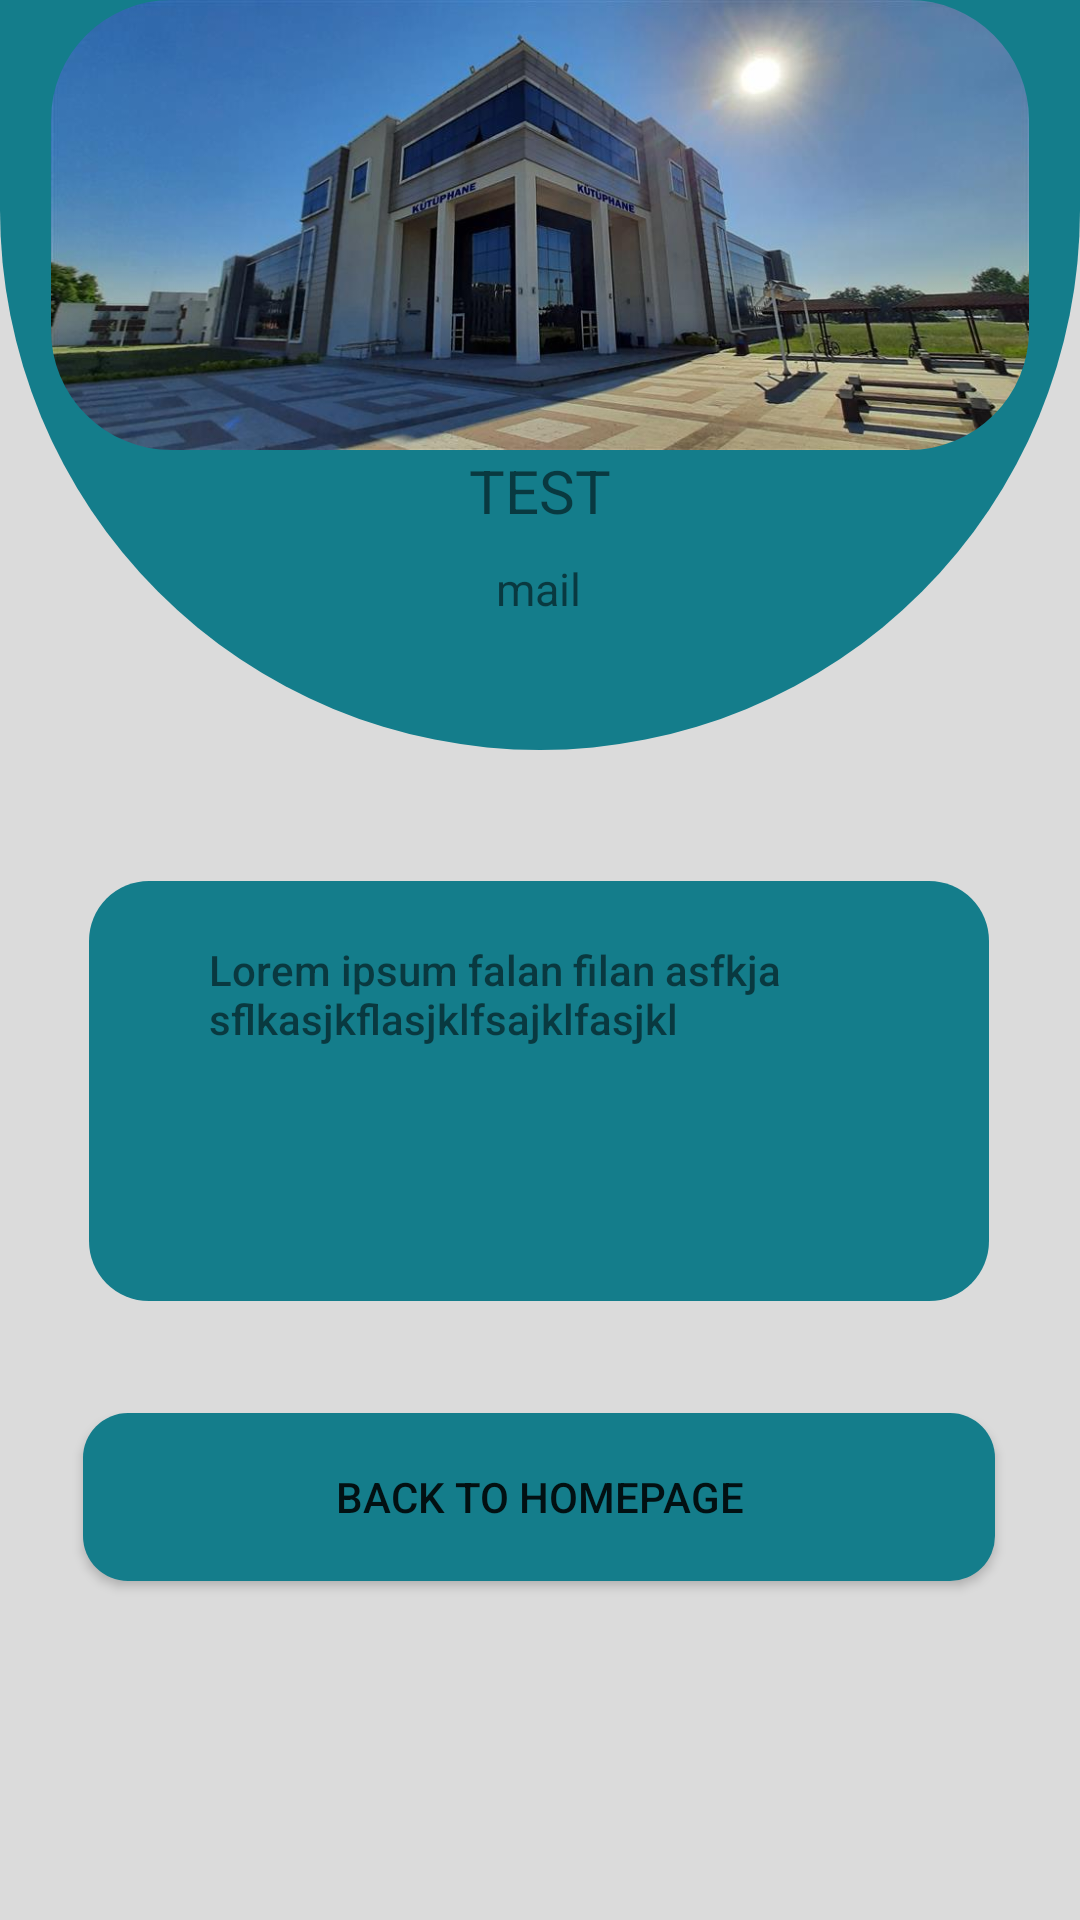

Write the Android layout XML for this screen, with the resource values it uses.
<!-- AndroidManifest.xml: application theme Theme.Hangout -->
<!-- res/layout/activity_user.xml -->
<?xml version="1.0" encoding="utf-8"?>
<androidx.constraintlayout.widget.ConstraintLayout
    xmlns:android="http://schemas.android.com/apk/res/android"
    xmlns:app="http://schemas.android.com/apk/res-auto"
    xmlns:tools="http://schemas.android.com/tools"
    android:layout_width="match_parent"
    android:layout_height="match_parent"
    android:background = "#dbdbdb"
    tools:context=".User">


    <androidx.constraintlayout.widget.ConstraintLayout
        android:id="@+id/constraintLayout"
        android:layout_width="match_parent"
        android:layout_height="250dp"

        android:background="@drawable/half_circle_profile"
        app:layout_constraintBottom_toBottomOf="parent"
        app:layout_constraintEnd_toEndOf="parent"
        app:layout_constraintHorizontal_bias="1.0"
        app:layout_constraintStart_toStartOf="parent"
        app:layout_constraintTop_toTopOf="parent"
        app:layout_constraintVertical_bias="0.0">


        <com.google.android.material.imageview.ShapeableImageView
            android:id="@+id/ProfilePhoto"
            android:layout_width="wrap_content"
            android:layout_height="150dp"
            android:layout_centerInParent="true"
            android:layout_margin="5dp"
            android:layout_marginEnd="80dp"
            android:adjustViewBounds="true"
            android:scaleType="fitCenter"
            android:src="@drawable/library"
            app:layout_constraintEnd_toEndOf="parent"
            app:layout_constraintStart_toStartOf="parent"
            app:shapeAppearanceOverlay="@style/roundimageview"
            tools:ignore="MissingConstraints" />

        <TextView
            android:id="@+id/name"
            android:layout_width="wrap_content"
            android:layout_height="35dp"
            android:text="TEST"
            android:textFontWeight="@android:integer/config_longAnimTime"
            android:textSize="20sp"
            android:textStyle="bold"

            app:layout_constraintBottom_toBottomOf="parent"
            app:layout_constraintEnd_toEndOf="parent"
            app:layout_constraintStart_toStartOf="parent"
            app:layout_constraintTop_toBottomOf="@+id/ProfilePhoto"
            app:layout_constraintVertical_bias="0.0" />

        <TextView
            android:id="@+id/mail"
            android:layout_width="wrap_content"
            android:layout_height="35dp"
            android:text="mail"
            android:textFontWeight="@android:integer/config_longAnimTime"
            android:textSize="15sp"
            android:textStyle="bold"

            app:layout_constraintBottom_toBottomOf="parent"
            app:layout_constraintEnd_toEndOf="parent"
            app:layout_constraintHorizontal_bias="0.498"
            app:layout_constraintStart_toStartOf="parent"
            app:layout_constraintTop_toBottomOf="@+id/ProfilePhoto"
            app:layout_constraintVertical_bias="0.556" />

    </androidx.constraintlayout.widget.ConstraintLayout>


    <TextView
        android:id="@+id/description"
        android:layout_width="300dp"
        android:layout_height="140dp"
        android:background="@drawable/round_about_me"

        android:backgroundTint="#147D8B"
        android:fontFamily="sans-serif-medium"
        android:paddingHorizontal="40dp"
        android:paddingVertical="20dp"
        android:text="Lorem ipsum falan filan asfkja sflkasjkflasjklfsajklfasjkl"
        app:layout_constraintBottom_toBottomOf="parent"
        app:layout_constraintEnd_toEndOf="parent"
        app:layout_constraintHorizontal_bias="0.495"
        app:layout_constraintStart_toStartOf="parent"
        app:layout_constraintTop_toBottomOf="@+id/constraintLayout"
        app:layout_constraintVertical_bias="0.175" />

    <Button
        android:id="@+id/back"

        android:layout_width="304dp"
        android:layout_height="56dp"

        android:background="@drawable/btn_background"
        android:backgroundTint="#147D8B"
        android:paddingHorizontal="10dp"
        android:text="BACK TO HOMEPAGE"

        app:layout_constraintBottom_toBottomOf="parent"
        app:layout_constraintEnd_toEndOf="parent"
        app:layout_constraintHorizontal_bias="0.495"
        app:layout_constraintStart_toStartOf="parent"
        app:layout_constraintTop_toBottomOf="@+id/description"
        app:layout_constraintVertical_bias="0.248" />

</androidx.constraintlayout.widget.ConstraintLayout>
<!-- resources referenced by this layout -->
<resources>
  <!-- drawable btn_background (drawable) -->
  <?xml version="1.0" encoding="utf-8"?>
  <shape xmlns:android="http://schemas.android.com/apk/res/android">
      <corners android:radius="15dp"/>
      <solid android:color="@color/teal_200"/>
  </shape>
  <!-- drawable half_circle_profile (drawable) -->
  <?xml version="1.0" encoding="utf-8"?>
  <shape xmlns:android="http://schemas.android.com/apk/res/android"
      android:shape="rectangle">
      <solid android:color="#147D8B"/>
      <size
          android:width="100dp"
          android:height="50dp"/>
      <corners
          android:bottomLeftRadius="200dp"
          android:bottomRightRadius="200dp"/>
  </shape>
  <!-- drawable library: jpg bitmap (drawable, 52182 bytes) -->
  <!-- drawable round_about_me (drawable) -->
  <?xml version="1.0" encoding="utf-8"?>
  <shape xmlns:android="http://schemas.android.com/apk/res/android">
      <solid android:color="#fff" />
      <corners
          android:radius="20dp"
          />
  
  </shape>
  <style name="roundimageview" parent="">
          <item name="cornerFamily">rounded</item>
          <item name="cornerSize">40dp</item>
          <item name="color">@color/white</item>
      </style>
  <style name="Theme.Hangout" parent="Theme.AppCompat.Light.NoActionBar">
          
          <item name="colorPrimary">@color/purple_500</item>
          <item name="colorPrimaryVariant">@color/purple_700</item>
          <item name="colorOnPrimary">@color/white</item>
          
          <item name="colorSecondary">@color/teal_200</item>
          <item name="colorSecondaryVariant">@color/teal_700</item>
          <item name="colorOnSecondary">@color/black</item>
          
          <item name="android:statusBarColor" tools:targetApi="l">?attr/colorPrimaryVariant</item>
          
      </style>
  <color name="teal_200">#FF03DAC5</color>
  <color name="white">#FFFFFFFF</color>
  <color name="purple_500">#FF6200EE</color>
  <color name="purple_700">#FF3700B3</color>
  <color name="teal_700">#FF018786</color>
  <color name="black">#FF000000</color>
</resources>
